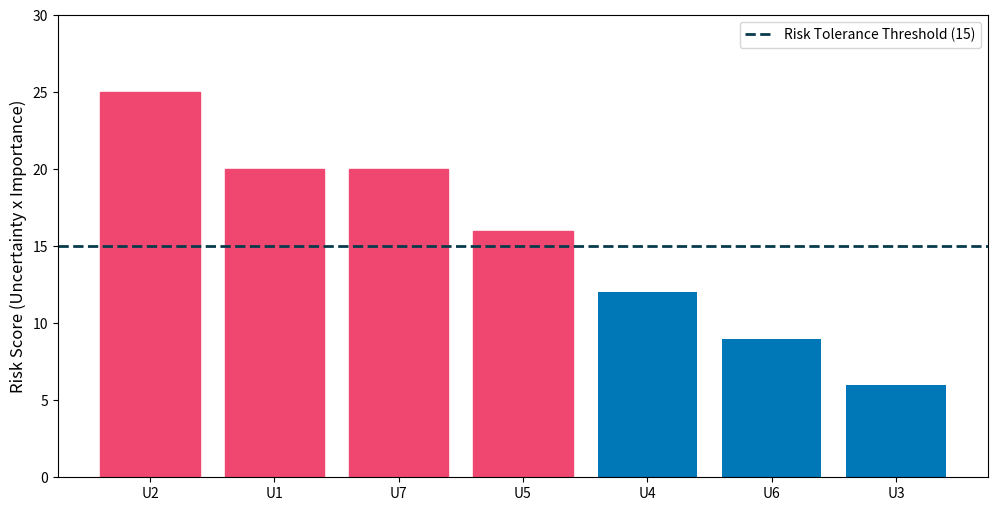

The matplotlib source for this figure:
import matplotlib.pyplot as plt

risk_data = {
    "U1": 20,
    "U2": 25,
    "U3": 6,
    "U4": 12,
    "U5": 16,
    "U6": 9,
    "U7": 20,
}

sorted_tuple_risk_data = sorted(
    risk_data.items(), key=lambda x: x[1], reverse=True
)

labels = [x[0] for x in sorted_tuple_risk_data]
risks = [x[1] for x in sorted_tuple_risk_data]
threshold = 15

plt.figure(figsize=(12, 6))
bars = plt.bar(labels, risks, color="#0077b6")

for bar in bars:
    if bar.get_height() > threshold:
        bar.set_color("#ef476f")

plt.axhline(
    y=threshold,
    color="#073b4c",
    linestyle="--",
    linewidth=2,
    label=f"Risk Tolerance Threshold ({threshold})",
)

plt.ylabel("Risk Score (Uncertainty x Importance)", fontsize=12)
plt.ylim(0, max(risks) + 5)
plt.legend()
plt.show()
